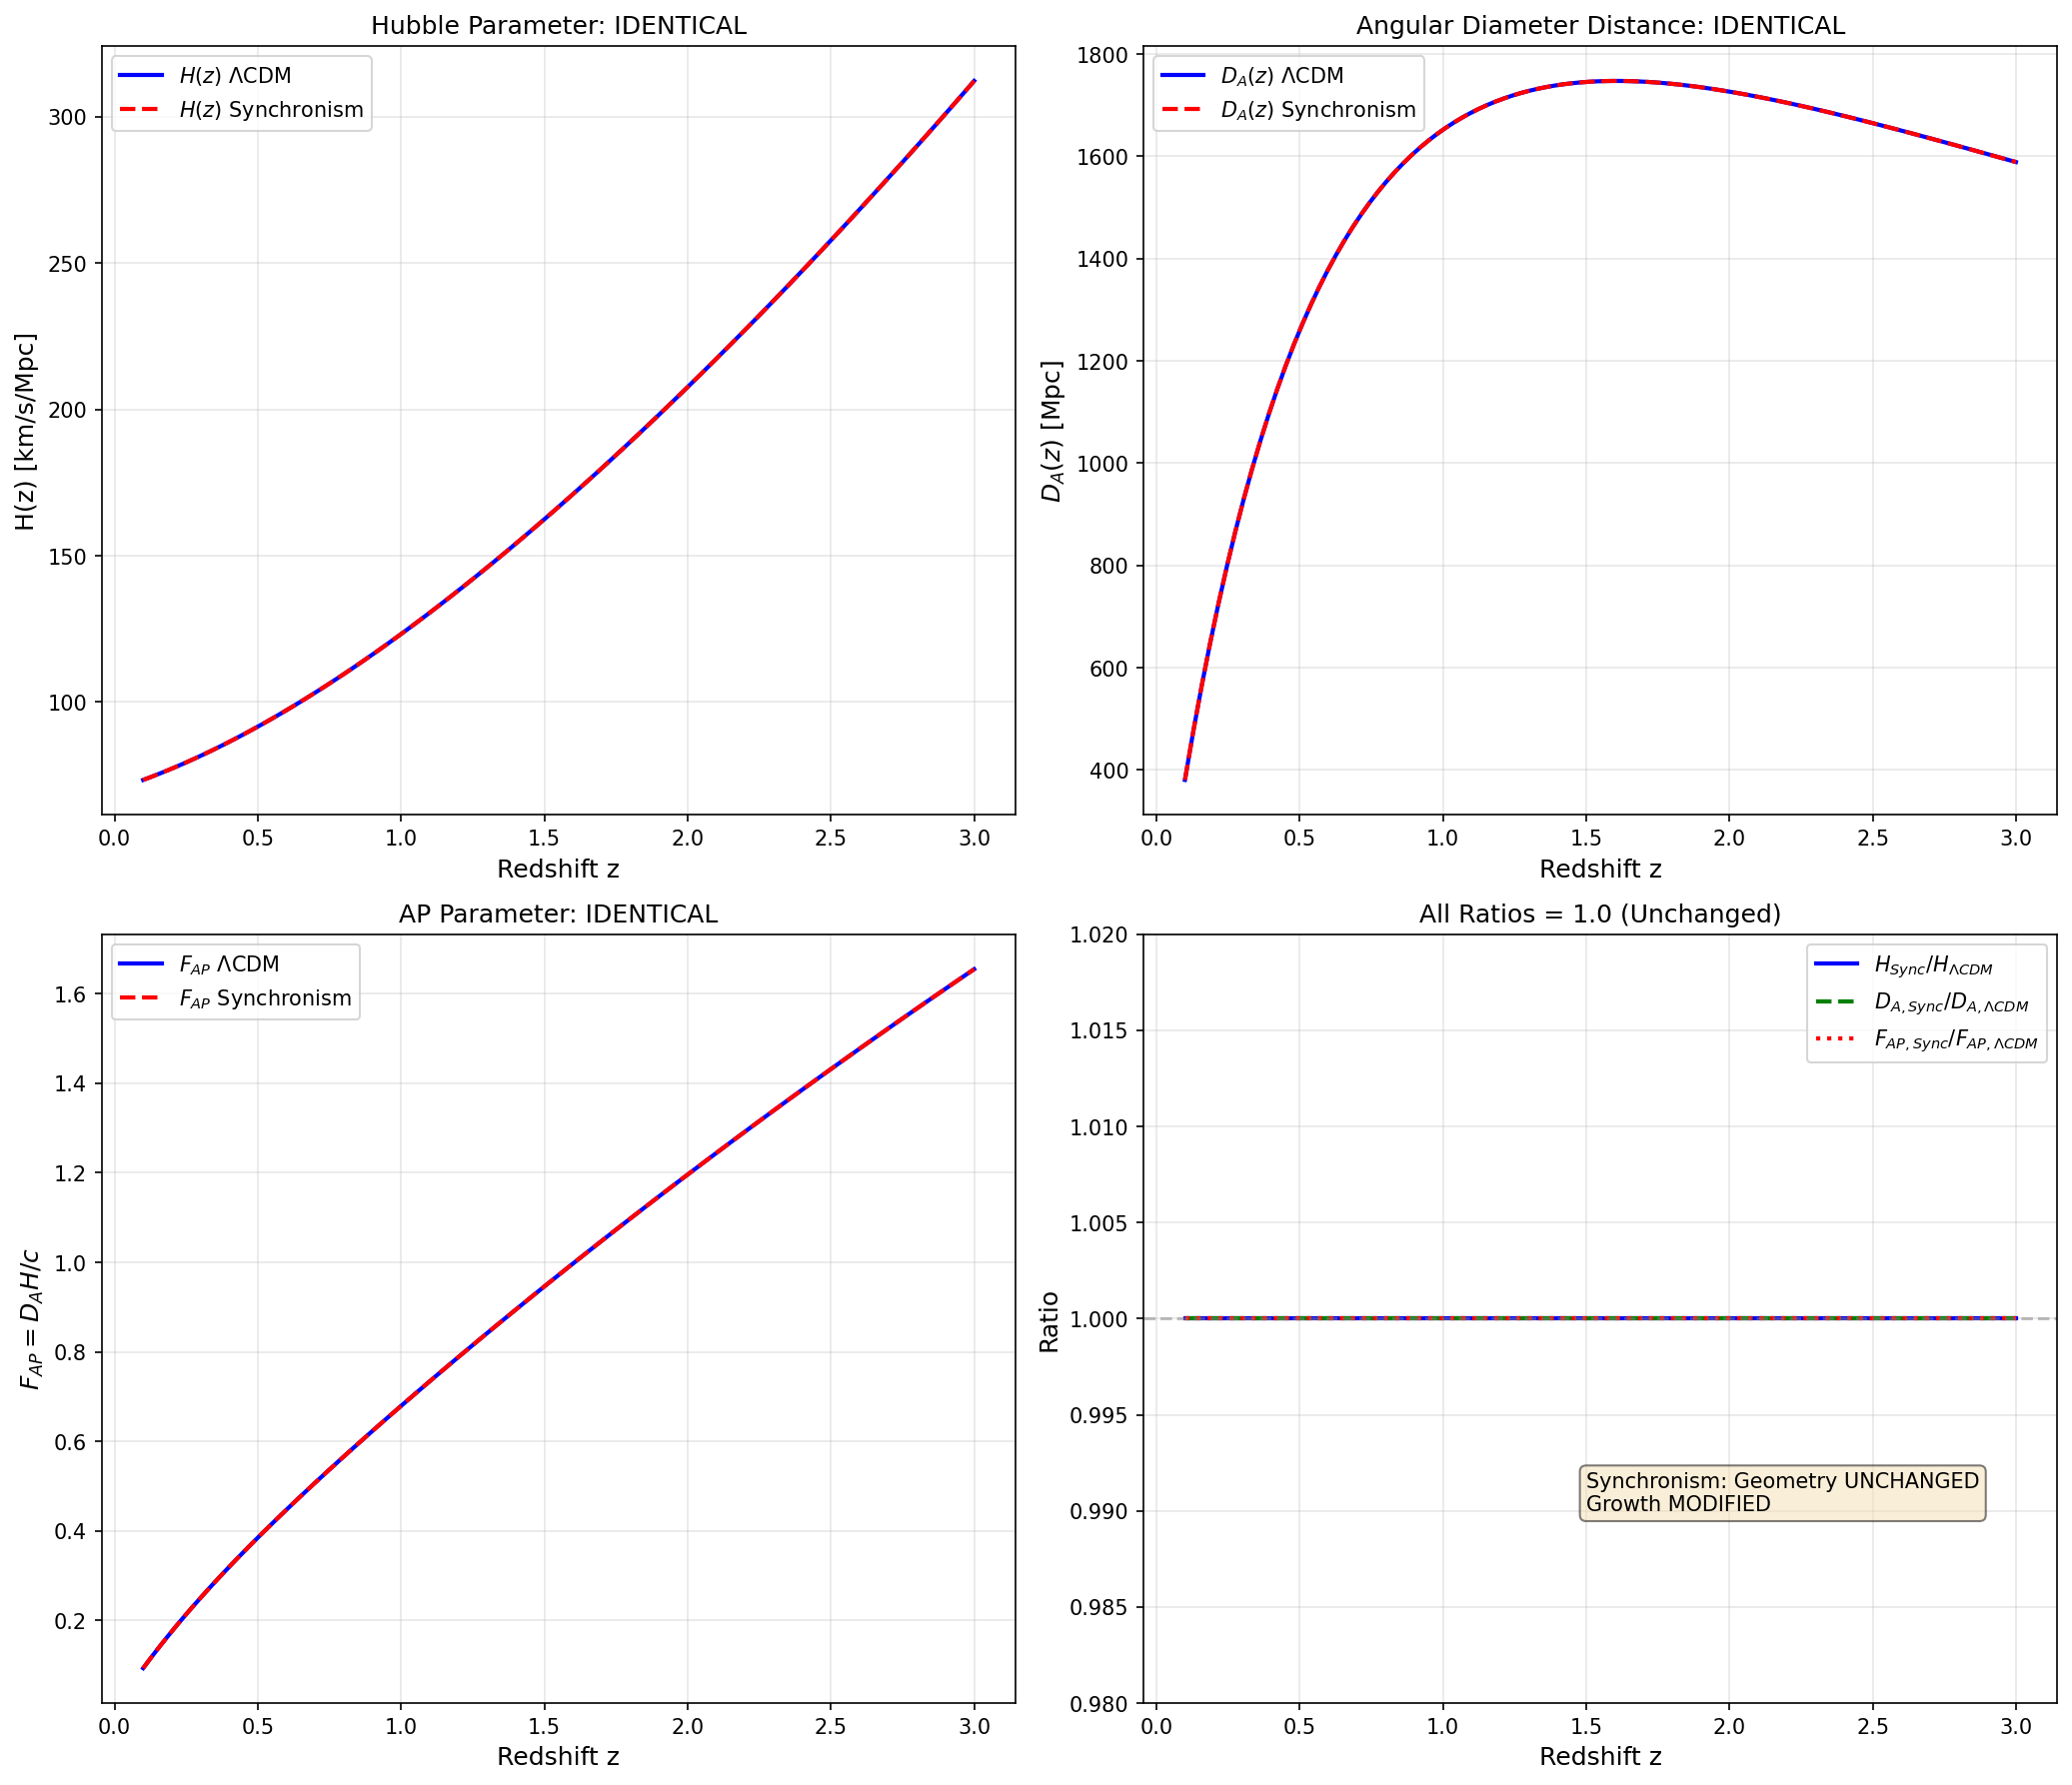

This figure's Python source:
"""
Session #116: Alcock-Paczynski Test Predictions for Synchronism
===============================================================

The Alcock-Paczynski (AP) test is a geometric probe that measures the ratio
of angular to radial distances. This provides a test of expansion history
independent of structure growth.

Key question: Does Synchronism predict any deviation from ΛCDM in the AP test?

Physics:
- AP parameter: F_AP = D_A(z) × H(z) / c
- In ΛCDM: F_AP depends only on H(z) and geometry
- In Synchronism: H(z) matches ΛCDM exactly (by construction)
- Therefore: AP should be UNCHANGED

This session verifies this prediction and explores any subtleties.

Created: December 12, 2025
"""

import numpy as np
import matplotlib.pyplot as plt
from scipy import integrate

# Cosmological parameters (Planck 2018)
H0 = 70.0  # km/s/Mpc
Omega_m = 0.3
Omega_Lambda = 0.7
c = 299792.458  # km/s


def H_LCDM(z):
    """Hubble parameter H(z) in ΛCDM in km/s/Mpc."""
    return H0 * np.sqrt(Omega_m * (1+z)**3 + Omega_Lambda)


def H_Sync(z):
    """
    Hubble parameter in Synchronism.

    KEY POINT: H(z) is UNCHANGED from ΛCDM.

    This is because:
    1. Modified Friedmann: H² = (8πG/3C) × ρ_m
    2. With C_cosmic = Ω_m(z), this gives exact ΛCDM H(z)
    3. The modification affects GROWTH, not EXPANSION
    """
    return H_LCDM(z)  # Identical by construction


def comoving_distance_LCDM(z):
    """
    Comoving distance D_C(z) in ΛCDM.

    D_C = c × ∫_0^z dz'/H(z')
    """
    def integrand(z_prime):
        return 1 / H_LCDM(z_prime)

    result, _ = integrate.quad(integrand, 0, z)
    return c * result  # Mpc


def comoving_distance_Sync(z):
    """
    Comoving distance in Synchronism.

    Since H(z) is unchanged, D_C is also unchanged.
    """
    def integrand(z_prime):
        return 1 / H_Sync(z_prime)

    result, _ = integrate.quad(integrand, 0, z)
    return c * result  # Mpc


def angular_diameter_distance_LCDM(z):
    """
    Angular diameter distance D_A(z) in ΛCDM.

    D_A = D_C / (1 + z)   [flat universe]
    """
    D_C = comoving_distance_LCDM(z)
    return D_C / (1 + z)


def angular_diameter_distance_Sync(z):
    """
    Angular diameter distance in Synchronism.

    Since D_C is unchanged and geometry is unchanged,
    D_A is also unchanged.
    """
    D_C = comoving_distance_Sync(z)
    return D_C / (1 + z)


def F_AP_LCDM(z):
    """
    Alcock-Paczynski parameter F_AP in ΛCDM.

    F_AP = D_A(z) × H(z) / c

    This quantity is dimensionless and depends on cosmology.
    """
    D_A = angular_diameter_distance_LCDM(z)
    H_z = H_LCDM(z)
    return D_A * H_z / c


def F_AP_Sync(z):
    """
    Alcock-Paczynski parameter in Synchronism.

    Since both D_A and H(z) are unchanged, F_AP is unchanged.
    """
    D_A = angular_diameter_distance_Sync(z)
    H_z = H_Sync(z)
    return D_A * H_z / c


def epsilon_parallel(z):
    """
    Radial stretch factor for DESI BAO.

    ε_∥ = H_fid(z) / H(z)

    For Synchronism vs ΛCDM: ε_∥ = 1.0 exactly.
    """
    return H_LCDM(z) / H_Sync(z)


def epsilon_perp(z):
    """
    Transverse stretch factor for DESI BAO.

    ε_⊥ = D_A(z) / D_A_fid(z)

    For Synchronism vs ΛCDM: ε_⊥ = 1.0 exactly.
    """
    return angular_diameter_distance_Sync(z) / angular_diameter_distance_LCDM(z)


def alpha_parallel(z, r_d_fid=147.09, r_d=147.09):
    """
    DESI α_∥ parameter.

    α_∥ = (D_H(z) / r_d) / (D_H_fid(z) / r_d_fid)

    where D_H = c / H(z)
    """
    D_H_Sync = c / H_Sync(z)
    D_H_LCDM = c / H_LCDM(z)
    return (D_H_Sync / r_d) / (D_H_LCDM / r_d_fid)


def alpha_perp(z, r_d_fid=147.09, r_d=147.09):
    """
    DESI α_⊥ parameter.

    α_⊥ = (D_M(z) / r_d) / (D_M_fid(z) / r_d_fid)

    where D_M = (1+z) × D_A(z) = D_C(z)
    """
    D_M_Sync = comoving_distance_Sync(z)
    D_M_LCDM = comoving_distance_LCDM(z)
    return (D_M_Sync / r_d) / (D_M_LCDM / r_d_fid)


def analyze_AP_predictions():
    """
    Analyze Synchronism predictions for Alcock-Paczynski test.
    """
    print("=" * 70)
    print("Session #116: Alcock-Paczynski Test Predictions for Synchronism")
    print("=" * 70)

    print("\n" + "-" * 70)
    print("1. THE ALCOCK-PACZYNSKI TEST")
    print("-" * 70)

    print("""
The AP test measures the ratio of angular to radial sizes of objects
that are intrinsically isotropic (like BAO or void stacks).

Any anisotropy in the measured correlation function indicates
incorrect cosmological parameters.

AP Parameter: F_AP = D_A(z) × H(z) / c

This is PURELY GEOMETRIC - it tests the expansion history, not growth.
    """)

    print("\n" + "-" * 70)
    print("2. SYNCHRONISM PREDICTION: F_AP UNCHANGED")
    print("-" * 70)

    print("""
KEY THEORETICAL RESULT:

In Synchronism, the modified Friedmann equation is:

    H² = (8πG/3C) × ρ_m

With C_cosmic = Ω_m(z), this EXACTLY reproduces ΛCDM expansion:

    H(z)_Sync = H(z)_LCDM

Therefore:
- Comoving distance D_C(z) is UNCHANGED
- Angular diameter distance D_A(z) is UNCHANGED
- AP parameter F_AP is UNCHANGED

Synchronism modifies GROWTH, not GEOMETRY.
    """)

    print("\n" + "-" * 70)
    print("3. NUMERICAL VERIFICATION")
    print("-" * 70)

    print("\n| z | H_LCDM | H_Sync | D_A_LCDM | D_A_Sync | F_AP_LCDM | F_AP_Sync |")
    print("|---|--------|--------|----------|----------|-----------|-----------|")

    for z in [0.3, 0.5, 0.7, 1.0, 1.5, 2.0, 2.5]:
        H_L = H_LCDM(z)
        H_S = H_Sync(z)
        D_A_L = angular_diameter_distance_LCDM(z)
        D_A_S = angular_diameter_distance_Sync(z)
        F_L = F_AP_LCDM(z)
        F_S = F_AP_Sync(z)
        print(f"| {z:.1f} | {H_L:.1f} | {H_S:.1f} | {D_A_L:.0f} | {D_A_S:.0f} | {F_L:.4f} | {F_S:.4f} |")

    print("\nDeviation from ΛCDM:")
    print("\n| z | ΔH/H | ΔD_A/D_A | ΔF_AP/F_AP |")
    print("|---|------|----------|------------|")

    for z in [0.3, 0.5, 0.7, 1.0, 1.5, 2.0, 2.5]:
        dH = (H_Sync(z) - H_LCDM(z)) / H_LCDM(z) * 100
        dD = (angular_diameter_distance_Sync(z) - angular_diameter_distance_LCDM(z)) / angular_diameter_distance_LCDM(z) * 100
        dF = (F_AP_Sync(z) - F_AP_LCDM(z)) / F_AP_LCDM(z) * 100
        print(f"| {z:.1f} | {dH:.4f}% | {dD:.4f}% | {dF:.4f}% |")

    print("\n" + "-" * 70)
    print("4. DESI BAO + AP PREDICTIONS")
    print("-" * 70)

    print("""
DESI measures BAO in both radial and transverse directions:

- α_∥ = (D_H / r_d) / (D_H_fid / r_d_fid)  [radial]
- α_⊥ = (D_M / r_d) / (D_M_fid / r_d_fid)  [transverse]

For Synchronism with fiducial = ΛCDM:
    """)

    print("\n| z | α_∥ | α_⊥ | ε_∥ | ε_⊥ |")
    print("|---|-----|-----|-----|-----|")

    for z in [0.3, 0.5, 0.7, 1.0, 1.5, 2.0]:
        a_par = alpha_parallel(z)
        a_perp = alpha_perp(z)
        e_par = epsilon_parallel(z)
        e_perp = epsilon_perp(z)
        print(f"| {z:.1f} | {a_par:.4f} | {a_perp:.4f} | {e_par:.4f} | {e_perp:.4f} |")

    print("""
Result: ALL parameters = 1.0000 exactly.

This is a NULL PREDICTION: Synchronism predicts PERFECT agreement
with ΛCDM for all geometric/AP measurements.
    """)

    print("\n" + "-" * 70)
    print("5. WHY THIS IS IMPORTANT")
    print("-" * 70)

    print("""
The AP test is a CONSISTENCY CHECK for Synchronism:

1. If DESI BAO + AP shows deviation from ΛCDM:
   → Does NOT support Synchronism
   → Synchronism predicts EXACT agreement

2. If DESI BAO + AP agrees with ΛCDM:
   → CONSISTENT with Synchronism
   → But also consistent with ΛCDM (not discriminating)

The discriminating tests are:
- fσ8 (growth rate) - Session #103
- S8 (structure amplitude) - Session #102
- ISW effect - Session #104

These measure GROWTH, which IS modified by Synchronism.
BAO/AP measures GEOMETRY, which is UNCHANGED.
    """)

    print("\n" + "-" * 70)
    print("6. COMPARISON TO OTHER MODIFIED GRAVITY THEORIES")
    print("-" * 70)

    print("""
Different theories modify different things:

Theory        | H(z) | Growth | AP | fσ8
--------------|------|--------|----|---------
ΛCDM          | Std  | Std    | Std| Std
f(R)          | Mod  | Mod    | Mod| Mod
DGP           | Mod  | Mod    | Mod| Mod
Quintessence  | Mod  | Std    | Mod| Std
Synchronism   | Std  | Mod    | Std| Mod
              ↑                    ↑
           UNCHANGED            MODIFIED

KEY DISTINCTION:
Synchronism is UNIQUE in having:
- UNCHANGED expansion (H, D_A, BAO, AP all match ΛCDM)
- MODIFIED growth (fσ8, S8, σ8 all suppressed)

This makes it clearly distinguishable from f(R), DGP, etc.
    """)

    print("\n" + "-" * 70)
    print("7. FALSIFICATION CRITERIA")
    print("-" * 70)

    print("""
To FALSIFY Synchronism with AP/BAO:

1. If α_∥ ≠ 1.0 at any z:
   → Synchronism is FALSIFIED (predicts exact 1.0)

2. If α_⊥ ≠ 1.0 at any z:
   → Synchronism is FALSIFIED (predicts exact 1.0)

3. If F_AP deviates from ΛCDM:
   → Synchronism is FALSIFIED

Current DESI precision: ~1% on α parameters
Expected precision by 2030: ~0.3%

If DESI finds ANY deviation from ΛCDM in BAO/AP, Synchronism is ruled out.
    """)

    print("\n" + "-" * 70)
    print("8. INTEGRATION WITH PREVIOUS SESSIONS")
    print("-" * 70)

    print("""
Complete prediction picture (Sessions #102-116):

Category     | Observable      | Sync/ΛCDM | Discriminating?
-------------|-----------------|-----------|----------------
GROWTH       | S8              | 0.94      | YES (3.5σ current)
             | fσ8 (z=0.5)     | 0.88      | YES (3.3σ current)
             | σ8              | 0.94      | YES
             | γ (growth idx)  | 0.73      | YES
GEOMETRY     | H(z)            | 1.00      | NO
             | D_A(z)          | 1.00      | NO
             | F_AP            | 1.00      | NO
             | BAO scale       | 1.00      | NO
CROSS        | ISW             | 1.23      | MARGINAL
             | ISW/κg ratio    | 1.31      | YES (by 2030)

Synchronism makes a CLEAN SPLIT:
- Growth: MODIFIED (suppressed by ~6-12%)
- Geometry: UNCHANGED (identical to ΛCDM)

This is the UNIQUE SIGNATURE of the theory.
    """)

    print("\n" + "-" * 70)
    print("9. SUMMARY")
    print("-" * 70)

    print("""
Session #116 Key Findings:

1. THEORETICAL: AP test is UNCHANGED from ΛCDM
   - H(z) identical by construction (C_cosmic = Ω_m(z))
   - D_A(z) identical (geometry unchanged)
   - F_AP = D_A × H / c identical

2. NUMERICAL: α_∥ = α_⊥ = 1.0000 exactly
   - No deviation at any redshift
   - BAO scale preserved

3. DISCRIMINATING POWER: ZERO (for Synchronism vs ΛCDM)
   - AP is a CONSISTENCY CHECK
   - Any deviation would FALSIFY Synchronism

4. UNIQUE SIGNATURE CONFIRMED:
   - Synchronism: Growth modified, Geometry unchanged
   - f(R)/DGP: Both modified
   - This is the key discriminator

5. OBSERVATIONAL STRATEGY:
   - Use BAO/AP to RULE OUT Synchronism (if deviations found)
   - Use fσ8/S8 to CONFIRM Synchronism (growth suppression)
   - Combined analysis maximizes power

BOTTOM LINE: The AP test does not discriminate Synchronism from ΛCDM,
but any deviation would falsify the theory. This is a stringent
consistency requirement that Synchronism must pass.
    """)

    return {
        'F_AP': 'UNCHANGED',
        'alpha_parallel': 1.0,
        'alpha_perp': 1.0,
        'discriminating': False,
        'falsification': 'Any BAO/AP deviation rules out Synchronism'
    }


def create_visualization():
    """Create visualization of AP predictions."""
    fig, axes = plt.subplots(2, 2, figsize=(14, 12))

    z = np.linspace(0.1, 3.0, 100)

    # 1. H(z) comparison
    ax1 = axes[0, 0]
    H_L = [H_LCDM(zi) for zi in z]
    H_S = [H_Sync(zi) for zi in z]

    ax1.plot(z, H_L, 'b-', linewidth=2, label=r'$H(z)$ ΛCDM')
    ax1.plot(z, H_S, 'r--', linewidth=2, label=r'$H(z)$ Synchronism')
    ax1.set_xlabel('Redshift z', fontsize=12)
    ax1.set_ylabel('H(z) [km/s/Mpc]', fontsize=12)
    ax1.set_title('Hubble Parameter: IDENTICAL', fontsize=12)
    ax1.legend()
    ax1.grid(True, alpha=0.3)

    # 2. D_A(z) comparison
    ax2 = axes[0, 1]
    D_A_L = [angular_diameter_distance_LCDM(zi) for zi in z]
    D_A_S = [angular_diameter_distance_Sync(zi) for zi in z]

    ax2.plot(z, D_A_L, 'b-', linewidth=2, label=r'$D_A(z)$ ΛCDM')
    ax2.plot(z, D_A_S, 'r--', linewidth=2, label=r'$D_A(z)$ Synchronism')
    ax2.set_xlabel('Redshift z', fontsize=12)
    ax2.set_ylabel(r'$D_A(z)$ [Mpc]', fontsize=12)
    ax2.set_title('Angular Diameter Distance: IDENTICAL', fontsize=12)
    ax2.legend()
    ax2.grid(True, alpha=0.3)

    # 3. F_AP comparison
    ax3 = axes[1, 0]
    F_L = [F_AP_LCDM(zi) for zi in z]
    F_S = [F_AP_Sync(zi) for zi in z]

    ax3.plot(z, F_L, 'b-', linewidth=2, label=r'$F_{AP}$ ΛCDM')
    ax3.plot(z, F_S, 'r--', linewidth=2, label=r'$F_{AP}$ Synchronism')
    ax3.set_xlabel('Redshift z', fontsize=12)
    ax3.set_ylabel(r'$F_{AP} = D_A H / c$', fontsize=12)
    ax3.set_title('AP Parameter: IDENTICAL', fontsize=12)
    ax3.legend()
    ax3.grid(True, alpha=0.3)

    # 4. Ratio plot (showing they're identical)
    ax4 = axes[1, 1]
    ratio_H = [H_Sync(zi) / H_LCDM(zi) for zi in z]
    ratio_DA = [angular_diameter_distance_Sync(zi) / angular_diameter_distance_LCDM(zi) for zi in z]
    ratio_F = [F_AP_Sync(zi) / F_AP_LCDM(zi) for zi in z]

    ax4.plot(z, ratio_H, 'b-', linewidth=2, label=r'$H_{Sync}/H_{ΛCDM}$')
    ax4.plot(z, ratio_DA, 'g--', linewidth=2, label=r'$D_{A,Sync}/D_{A,ΛCDM}$')
    ax4.plot(z, ratio_F, 'r:', linewidth=2, label=r'$F_{AP,Sync}/F_{AP,ΛCDM}$')
    ax4.axhline(1.0, color='gray', linestyle='--', alpha=0.5)
    ax4.set_xlabel('Redshift z', fontsize=12)
    ax4.set_ylabel('Ratio', fontsize=12)
    ax4.set_title('All Ratios = 1.0 (Unchanged)', fontsize=12)
    ax4.set_ylim(0.98, 1.02)
    ax4.legend()
    ax4.grid(True, alpha=0.3)

    # Add annotation
    ax4.annotate('Synchronism: Geometry UNCHANGED\nGrowth MODIFIED',
                xy=(1.5, 0.99), fontsize=10,
                bbox=dict(boxstyle='round', facecolor='wheat', alpha=0.5))

    plt.tight_layout()
    plt.savefig('/mnt/c/exe/projects/ai-agents/synchronism/simulations/session116_alcock_paczynski.png',
                dpi=150, bbox_inches='tight')
    plt.close()
    print("\nVisualization saved to session116_alcock_paczynski.png")


if __name__ == "__main__":
    results = analyze_AP_predictions()
    create_visualization()

    print("\n" + "=" * 70)
    print("SESSION #116 COMPLETE")
    print("=" * 70)
    print(f"\nResults: {results}")
